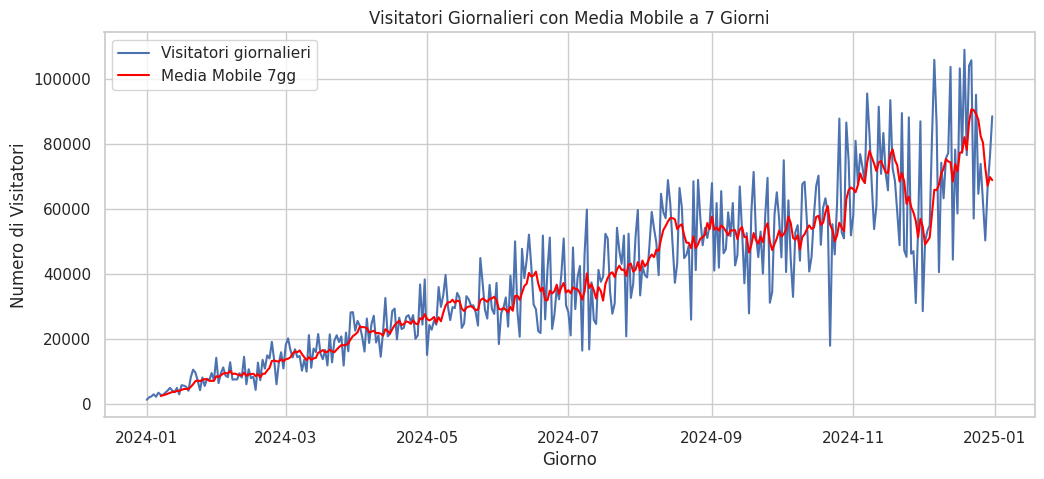
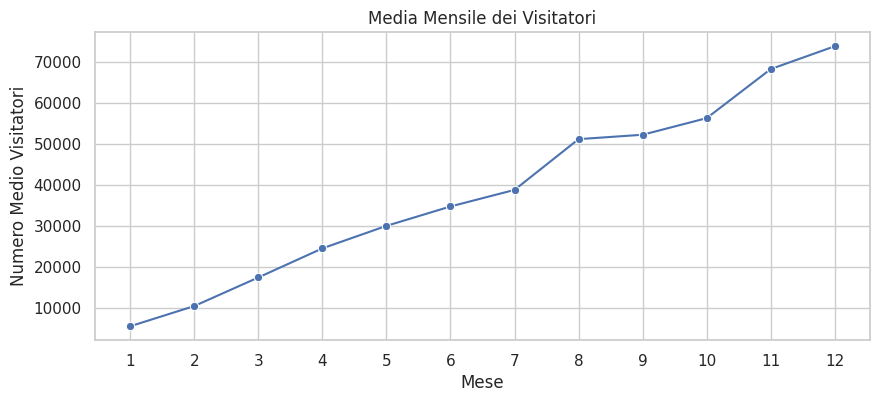

These charts were generated, in order, by the following Python code:
'''L'obiettivo di questo esercizio è generare un set di dati di serie temporali
utilizzando NumPy, analizzarli con pandas e visualizzare i risultati usando
Matplotlib. Gli studenti dovranno eseguire le seguenti operazioni:


Generazione dei Dati: Utilizzare NumPy per generare una serie temporale
di 365 giorni di dati, simulando il numero di visitatori giornalieri in
un parco. Assumere che il numero medio di visitatori sia 2000 con una
deviazione standard di 500. Inoltre, aggiungere un trend crescente nel
tempo per simulare l'aumento della popolarità del parco.

Creazione del DataFrame: Creare un DataFrame pandas con le date come
indice e il numero di visitatori come colonna.

Analisi dei Dati: Calcolare il numero medio di visitatori per mese e la
deviazione standard.

Visualizzazione dei Dati:

Creare un grafico a linee del numero di visitatori giornalieri.

Aggiungere al grafico la media mobile a 7 giorni per mostrare la
tendenza settimanale.

Creare un secondo grafico che mostri la media mensile dei visitatori'''
import numpy as np
import pandas as pd
import seaborn as sns
import matplotlib.pyplot as plt

date_2024 = pd.date_range(start='2024-01-01', end='2024-12-31')
giorni=np.arange(1,367)
#print(giorni)

nvisitatori=np.random.normal(2000,500,len(giorni))
#print(nvisitatori)
incremento=0.1
nvisitatori=nvisitatori*(1+incremento*giorni)

'''
num_giorni = len(giorni)#365
nvisitatori = np.random.normal(2000, 500, num_giorni)
incremento = 0.1  # +10% nell'anno

# Fattore giorno per giorno da 1 a 1+incremento
#fattore = 1 + incremento * (np.arange(num_giorni)/num_giorni)
fattore = (1 + incremento) ** (giorni / len(giorni))
nvisitatori = nvisitatori * fattore
'''

nvisitatori = nvisitatori.astype(int)
print(nvisitatori.dtype)
print(nvisitatori)

dfcontrend = pd.DataFrame({
    "Visitatori": nvisitatori
}, index=date_2024)
#media_mensile = dfcontrend.resample("ME").mean()
dfcontrend["Mese"] = dfcontrend.index.month
media_mensile = dfcontrend.groupby("Mese")["Visitatori"].mean().reset_index()
standard = dfcontrend.groupby("Mese")["Visitatori"].std().reset_index()
#dev_std_mensile = dfcontrend.resample("ME").std()

print("Media mensile visitatori:")
print(media_mensile)
print("\nDeviazione standard mensile:")
print(standard)

dfcontrend["Media Mobile 7gg"] = dfcontrend["Visitatori"].rolling(window=7).mean()


sns.set(style="whitegrid")
plt.figure(figsize=(12,5))
sns.lineplot(data=dfcontrend, x=dfcontrend.index, y="Visitatori", label="Visitatori giornalieri")
sns.lineplot(data=dfcontrend, x=dfcontrend.index, y="Media Mobile 7gg", label="Media Mobile 7gg", color="red")
plt.title("Visitatori Giornalieri con Media Mobile a 7 Giorni")
plt.xlabel("Giorno")
plt.ylabel("Numero di Visitatori")
plt.legend()
plt.show()



sns.set(style="whitegrid")
plt.figure(figsize=(10,4))
sns.lineplot(data=media_mensile, x="Mese", y="Visitatori", marker="o")
plt.title("Media Mensile dei Visitatori")
plt.xlabel("Mese")
plt.ylabel("Numero Medio Visitatori")
plt.xticks(range(1,13))
plt.show()